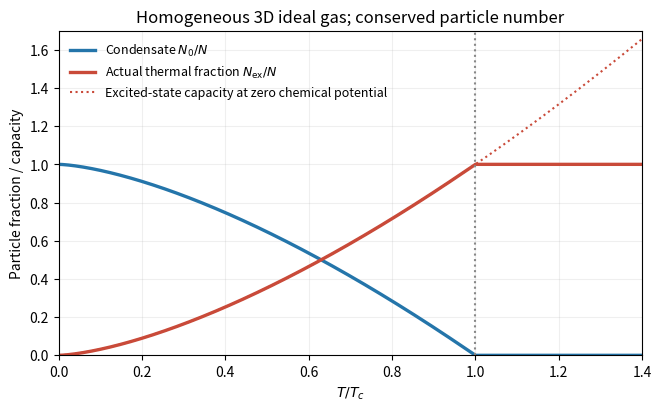

This chart was generated by the following Python code:
import numpy as np
import matplotlib.pyplot as plt
t=np.linspace(0,1.4,600)
fig,ax=plt.subplots(figsize=(6.5,4),layout='constrained')
ax.plot(t,np.maximum(1-t**1.5,0),color='#2475aa',lw=2.4,label=r'Condensate $N_0/N$')
ax.plot(t,np.minimum(t**1.5,1),color='#c94a39',lw=2.4,label=r'Actual thermal fraction $N_{\rm ex}/N$')
ax.plot(t,t**1.5,color='#c94a39',ls=':',label='Excited-state capacity at zero chemical potential')
ax.axvline(1,color='#888',ls=':');ax.set(xlim=(0,1.4),ylim=(0,1.7),xlabel=r'$T/T_c$',ylabel='Particle fraction / capacity',title='Homogeneous 3D ideal gas; conserved particle number')
ax.legend(frameon=False,fontsize=9);ax.grid(alpha=.2)
fig.savefig('paper-1-tsp2012-condensation.png',dpi=150,facecolor='white')
